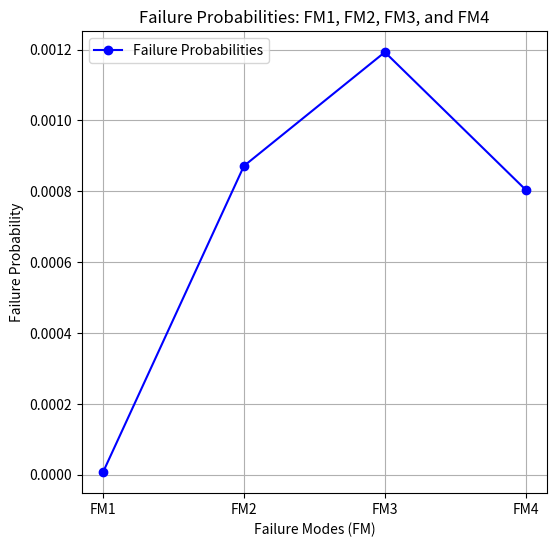
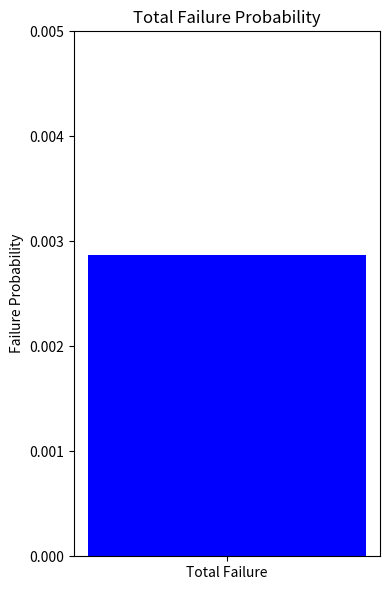

Python code for these plots, in order:
import matplotlib.pyplot as plt
import numpy as np

# Defining the failure functions with weight factors
def calculate_fm1_non_linear(CRA_MAS, ROT_STRU):
    return 2 * CRA_MAS**2 + 3 * ROT_STRU**2

def calculate_fm2_non_linear(CRA_MAS, ROT_STRU, GROU_SET, HOR_DIS):
    return 2 * CRA_MAS**2 + 3 * ROT_STRU**2 + 1.5 * GROU_SET**2 + 2 * HOR_DIS**2

def calculate_fm3_non_linear(CRA_MAS, GROU_SET, HOR_DIS):
    return 2 * CRA_MAS**2 + 1.5 * GROU_SET**2 + 3 * HOR_DIS**2

def calculate_fm4_non_linear(GROU_SET, DIS_WA):
    return 1.5 * GROU_SET**2 + 3 * DIS_WA**2

# Parameters (Dummy values)
CRA_MAS = 0.0015  # Cracking in masonry
SETT_STRU = 0.002  # Settlement in structure
ROT_STRU = 0.001  # Rotation in structure
GROU_SET = 0.012  # Ground settlement
HOR_DIS = 0.018  # Horizontal displacement
JOI_WI = 0.008  # Joint width
DIS_WA = 0.014  # Displacement in wall

#Calculation of failure mechanismn separtly
F_FM1 = calculate_fm1_non_linear(CRA_MAS, ROT_STRU)
F_FM2 = calculate_fm2_non_linear(CRA_MAS, ROT_STRU, GROU_SET, HOR_DIS)
F_FM3 = calculate_fm3_non_linear(CRA_MAS, GROU_SET, HOR_DIS)
F_FM4 = calculate_fm4_non_linear(GROU_SET, DIS_WA)
S_FM1 = 1 - F_FM1
S_FM2 = 1 - F_FM2
S_FM3 = 1 - F_FM3
S_FM4 = 1 - F_FM4

#Calculating total failure mechanismn
S_system = S_FM1 * S_FM2 * S_FM3 * S_FM4
p_f = 1 - S_system


# Plotting the results Failure probabilities
fig, ax1 = plt.subplots(figsize=(6,6))  
fm_labels = ['FM1', 'FM2', 'FM3', 'FM4']
failure_probs = [F_FM1, F_FM2, F_FM3, F_FM4]
ax1.plot(fm_labels, failure_probs, marker='o', color='blue', label='Failure Probabilities')
ax1.set_title('Failure Probabilities: FM1, FM2, FM3, and FM4')
ax1.set_xlabel('Failure Modes (FM)')
ax1.set_ylabel('Failure Probability')
ax1.grid(True)
ax1.legend()

# Plotting the result total failure probability
fig, ax2 = plt.subplots(figsize=(4, 6))  
ax2.bar(['Total Failure'], [p_f], color='blue', width=0.05) 
ax2.set_title('Total Failure Probability')
ax2.set_ylabel('Failure Probability')
ax2.set_ylim(0, 0.005) 
ax2.grid(False)
plt.tight_layout()
plt.show()

print(f'Total Failure Probability: {p_f:.4f}')



